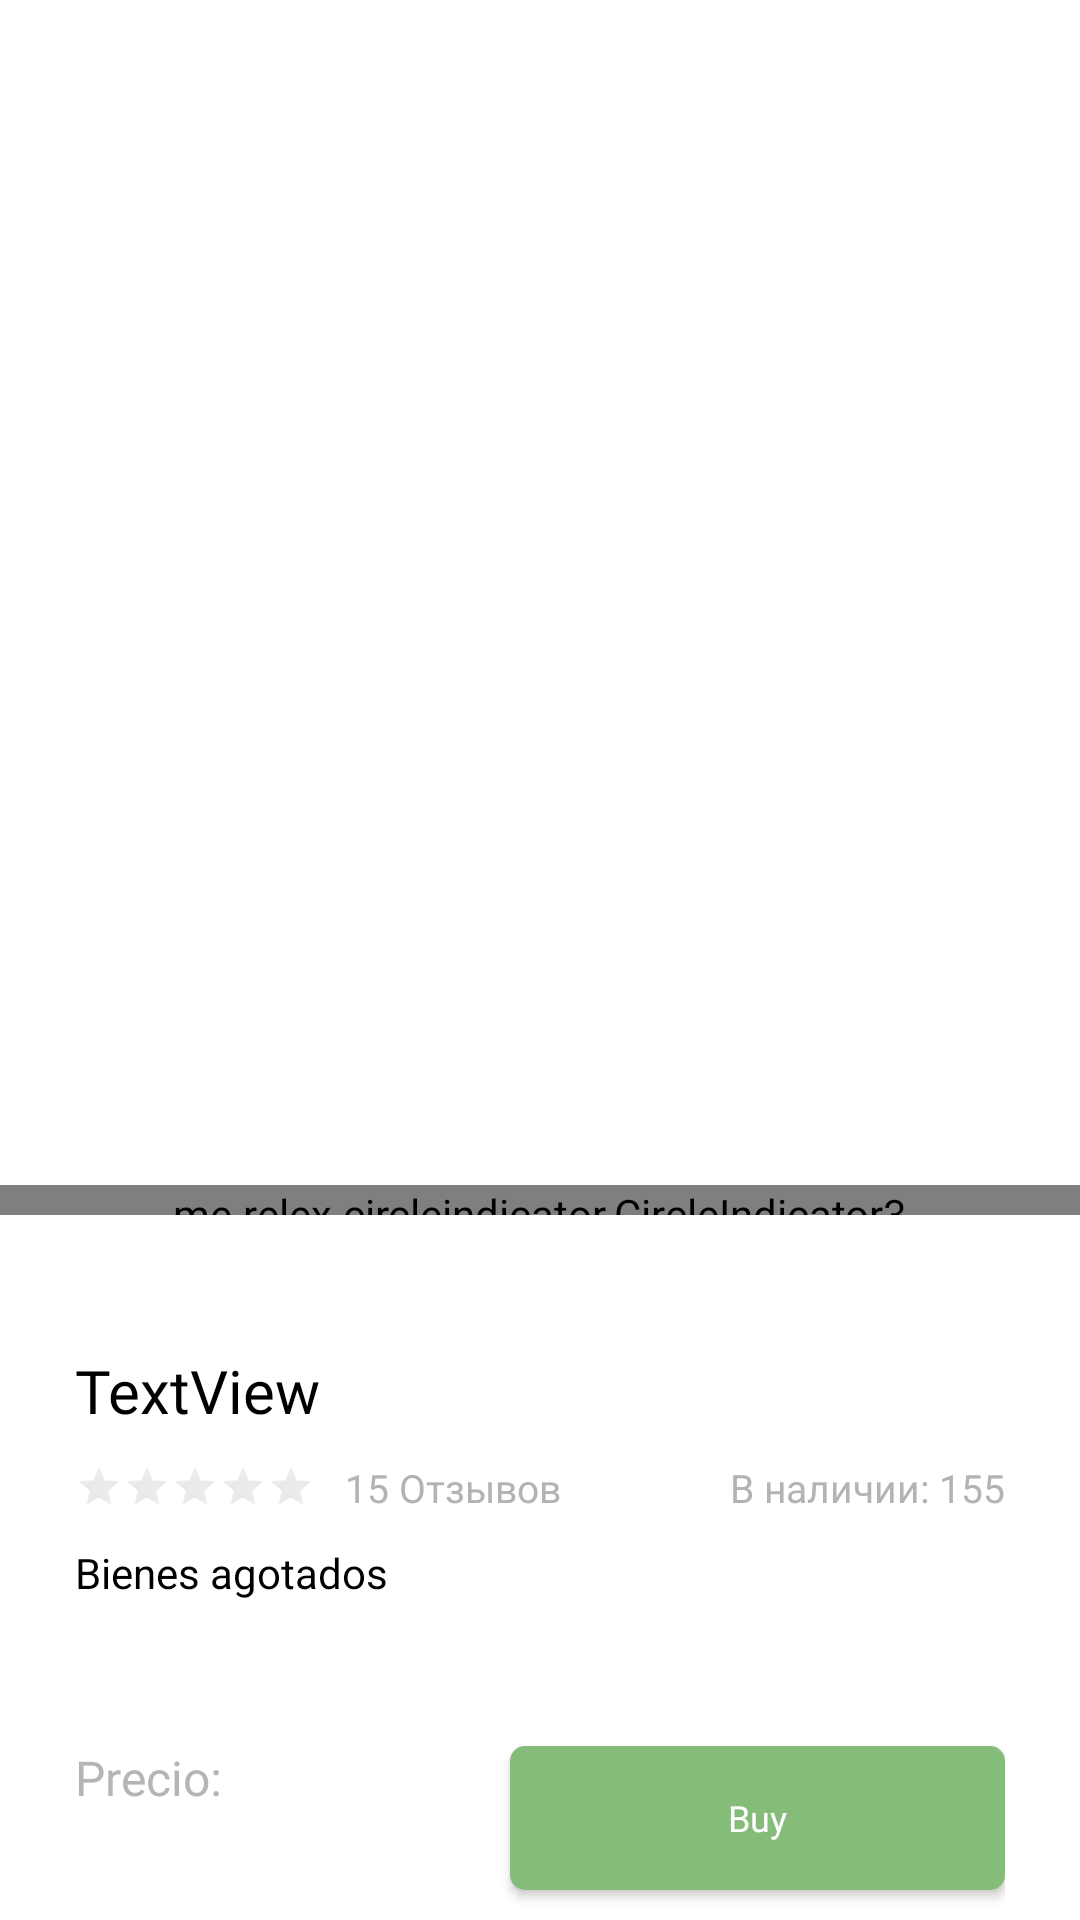

Reconstruct the res/layout file that produces this screen, plus the resources it refers to.
<!-- AndroidManifest.xml: application theme MyTheme -->
<!-- res/layout/fragment_product.xml -->
<?xml version="1.0" encoding="utf-8"?>
<layout xmlns:android="http://schemas.android.com/apk/res/android"
    xmlns:app="http://schemas.android.com/apk/res-auto"
    xmlns:tools="http://schemas.android.com/tools">

    <data>

        <variable
            name="product"
            type="com.nutrastore.blanketmag.screens.product.ProductFragment" />
    </data>

    <androidx.constraintlayout.widget.ConstraintLayout
        android:layout_width="match_parent"
        android:layout_height="match_parent"
        android:background="@color/white"
        tools:context=".screens.product.ProductFragment">

        <ScrollView
            android:id="@+id/scrollView2"
            android:layout_width="match_parent"
            android:layout_height="match_parent"
            android:layout_weight="2"
            android:scrollbars="none"
            app:layout_constraintBottom_toTopOf="@+id/linearLayout"
            app:layout_constraintEnd_toEndOf="parent"
            app:layout_constraintStart_toStartOf="parent"
            app:layout_constraintTop_toTopOf="parent">

            <LinearLayout
                android:layout_width="match_parent"
                android:layout_height="wrap_content"
                android:orientation="vertical">

                <androidx.viewpager2.widget.ViewPager2
                    android:id="@+id/viewpager_product"
                    android:layout_width="match_parent"
                    android:layout_height="320dp"
                    android:layout_gravity="center"
                    android:layout_marginTop="60dp" />

                <me.relex.circleindicator.CircleIndicator3
                    android:id="@+id/circleIndicator_product"
                    android:layout_width="match_parent"
                    android:layout_height="10dp"
                    android:layout_marginTop="15dp"
                    android:layout_marginBottom="15dp"
                    app:ci_drawable="@drawable/button_buy"
                    app:ci_height="4dp"
                    app:ci_width="4dp" />

                <ImageView
                    android:layout_width="match_parent"
                    android:layout_height="5dp"
                    android:src="@drawable/rectangle" />

                <LinearLayout
                    android:layout_width="match_parent"
                    android:layout_height="match_parent"
                    android:layout_marginStart="25dp"
                    android:layout_marginTop="25dp"
                    android:layout_marginEnd="25dp"
                    android:layout_marginBottom="25dp"
                    android:orientation="vertical">

                    <LinearLayout
                        android:layout_width="wrap_content"
                        android:layout_height="wrap_content"
                        android:orientation="horizontal">

                        <TextView
                            android:id="@+id/name"
                            android:layout_width="match_parent"
                            android:layout_height="wrap_content"
                            android:fontFamily="@font/montserrat_bold"
                            android:text="TextView"
                            android:textColor="#000000"
                            android:textSize="20sp" />

                        <TextView
                            android:id="@+id/sale"
                            android:layout_width="wrap_content"
                            android:layout_height="wrap_content"
                            android:layout_marginStart="10dp"
                            android:layout_weight="1"
                            android:fontFamily="@font/montserrat_medium"
                            android:text="Sale!"
                            android:textColor="#EF7E7E"
                            android:visibility="invisible" />
                    </LinearLayout>

                    <LinearLayout
                        android:layout_width="match_parent"
                        android:layout_height="match_parent"
                        android:layout_marginTop="10dp"
                        android:gravity="center_vertical"
                        android:orientation="horizontal">

                        <RatingBar
                            android:id="@+id/ratingBar_product"
                            style="?android:attr/ratingBarStyleSmall"
                            android:layout_width="wrap_content"
                            android:layout_height="wrap_content"
                            android:isIndicator="true"
                            android:numStars="5"
                            android:theme="@style/RatingBar"
                            tools:rating="3" />

                        <TextView
                            android:id="@+id/rating_feedback"
                            android:layout_width="wrap_content"
                            android:layout_height="wrap_content"
                            android:layout_marginLeft="10dp"
                            android:layout_weight="1"
                            android:fontFamily="@font/montserrat_regular"
                            android:text="15 Отзывов"
                            android:textColor="#B3B3B3"
                            android:textSize="13sp" />

                        <TextView
                            android:id="@+id/availability"
                            android:layout_width="wrap_content"
                            android:layout_height="wrap_content"
                            android:layout_weight="1"
                            android:fontFamily="@font/montserrat_regular"
                            android:text="В наличии: 155"
                            android:textAlignment="textEnd"
                            android:textColor="#B3B3B3"
                            android:textSize="13sp" />
                    </LinearLayout>

                    <TextView
                        android:id="@+id/about"
                        android:layout_width="match_parent"
                        android:layout_height="wrap_content"
                        android:layout_marginTop="10dp"
                        android:text="Bienes agotados"
                        android:textColor="#000000" />
                </LinearLayout>

                <ImageView
                    android:id="@+id/imageView7"
                    android:layout_width="match_parent"
                    android:layout_height="5dp"
                    android:background="@drawable/rectangle"
                    android:src="@drawable/rectangle" />

                <LinearLayout
                    android:layout_width="match_parent"
                    android:layout_height="match_parent"
                    android:layout_marginTop="25dp"
                    android:orientation="vertical">

                    <TextView
                        android:id="@+id/textView9"
                        android:layout_width="match_parent"
                        android:layout_height="wrap_content"
                        android:layout_marginStart="25dp"
                        android:layout_marginEnd="25dp"
                        android:layout_weight="1"
                        android:fontFamily="@font/montserrat_bold"
                        android:text="Las mejores críticas"
                        android:textColor="#000000"
                        android:textSize="20sp" />

                    <androidx.recyclerview.widget.RecyclerView
                        android:id="@+id/feedbackRV"
                        android:layout_width="match_parent"
                        android:layout_height="match_parent"
                        android:layout_marginTop="10dp"
                        android:layout_marginBottom="80dp" />

                </LinearLayout>
            </LinearLayout>
        </ScrollView>

        <LinearLayout
            android:id="@+id/linearLayout"
            android:layout_width="match_parent"
            android:layout_height="wrap_content"
            android:layout_weight="3"
            android:background="@color/white"
            android:orientation="horizontal"
            android:paddingStart="25dp"
            android:paddingEnd="25dp"
            app:layout_constraintBottom_toBottomOf="parent"
            app:layout_constraintEnd_toEndOf="parent"
            app:layout_constraintStart_toStartOf="parent">

            <LinearLayout
                android:layout_width="wrap_content"
                android:layout_height="match_parent"
                android:layout_weight="1"
                android:gravity="center_vertical"
                android:orientation="vertical">

                <TextView
                    android:id="@+id/textView2"
                    android:layout_width="match_parent"
                    android:layout_height="wrap_content"
                    android:fontFamily="@font/montserrat_regular"
                    android:text="Precio:"
                    android:textColor="#B5B5B5"
                    android:textSize="16sp" />

                <LinearLayout
                    android:layout_width="wrap_content"
                    android:layout_height="wrap_content"
                    android:gravity="center_vertical"
                    android:orientation="horizontal">

                    <TextView
                        android:id="@+id/price"
                        android:layout_width="match_parent"
                        android:layout_height="wrap_content"
                        android:fontFamily="@font/montserrat_bold"
                        android:textColor="#000000"
                        android:textSize="20sp" />

                    <TextView
                        android:id="@+id/price_last"
                        android:layout_width="wrap_content"
                        android:layout_height="wrap_content"
                        android:layout_marginLeft="5dp"
                        android:layout_weight="1"
                        android:fontFamily="@font/montserrat_medium"
                        android:text="219.400 $"
                        android:textColor="#878787"
                        android:textSize="14sp"
                        android:visibility="invisible" />
                </LinearLayout>

            </LinearLayout>

            <Button
                android:id="@+id/product_buttonbuy"
                style="@android:style/Widget.Button"
                android:layout_width="wrap_content"
                android:layout_height="48dp"
                android:layout_marginTop="10dp"
                android:layout_marginBottom="10dp"
                android:layout_weight="1"
                android:background="@drawable/button_open"
                android:fontFamily="@font/montserrat_bold"
                android:text="Buy"
                android:textAllCaps="false"
                android:textColor="#FFFFFF"
                android:textSize="12sp" />
        </LinearLayout>

        <ImageView
            android:id="@+id/product_buttonback"
            android:layout_width="wrap_content"
            android:layout_height="wrap_content"
            android:layout_gravity="center_vertical"
            android:layout_marginStart="25dp"
            android:layout_marginTop="20dp"
            android:src="@drawable/ic_baseline_arrow_back_24"
            app:layout_constraintStart_toStartOf="parent"
            app:layout_constraintTop_toTopOf="parent" />

    </androidx.constraintlayout.widget.ConstraintLayout>
</layout>
<!-- resources referenced by this layout -->
<resources>
  <!-- drawable button_buy (drawable) -->
  <?xml version="1.0" encoding="utf-8"?>
  <ripple android:color="@color/white" xmlns:android="http://schemas.android.com/apk/res/android">
      <item>
          <shape android:shape="rectangle">
              <solid android:color="#51a915"/>
              <corners android:radius="10dp"/>
          </shape>
      </item>
  </ripple>
  <!-- drawable button_open (drawable) -->
  <?xml version="1.0" encoding="utf-8"?>
  <ripple android:color="#CFCFCF" xmlns:android="http://schemas.android.com/apk/res/android">
      <item>
          <shape android:shape="rectangle">
              <solid android:color="#86BC79"/>
              <corners android:radius="5dp"/>
          </shape>
      </item>
  </ripple>
  <style name="RatingBar" parent="Theme.AppCompat">
          <item name="colorControlNormal">#BABABA</item>
          <item name="colorControlActivated">#FF9800</item>
      </style>
  <style name="MyTheme" parent="Theme.AppCompat.Light.NoActionBar">
          <item name="bottomSheetDialogTheme">@style/BottomSheet</item>
      </style>
  <style name="BottomSheet" parent="Theme.MaterialComponents.Light.BottomSheetDialog">
          <item name="android:windowIsFloating">false</item>
          <item name="android:statusBarColor">@android:color/transparent</item>
          <item name="android:navigationBarColor">?android:colorBackground</item>
          <item name="android:navigationBarDividerColor" tools:targetApi="o_mr1">?android:colorBackground</item>
      </style>
  <!-- not gathered from this repository: default colours our renderer supplied (Android Studio template values) -->
  <color name="white">#FFFFFFFF</color>
</resources>
